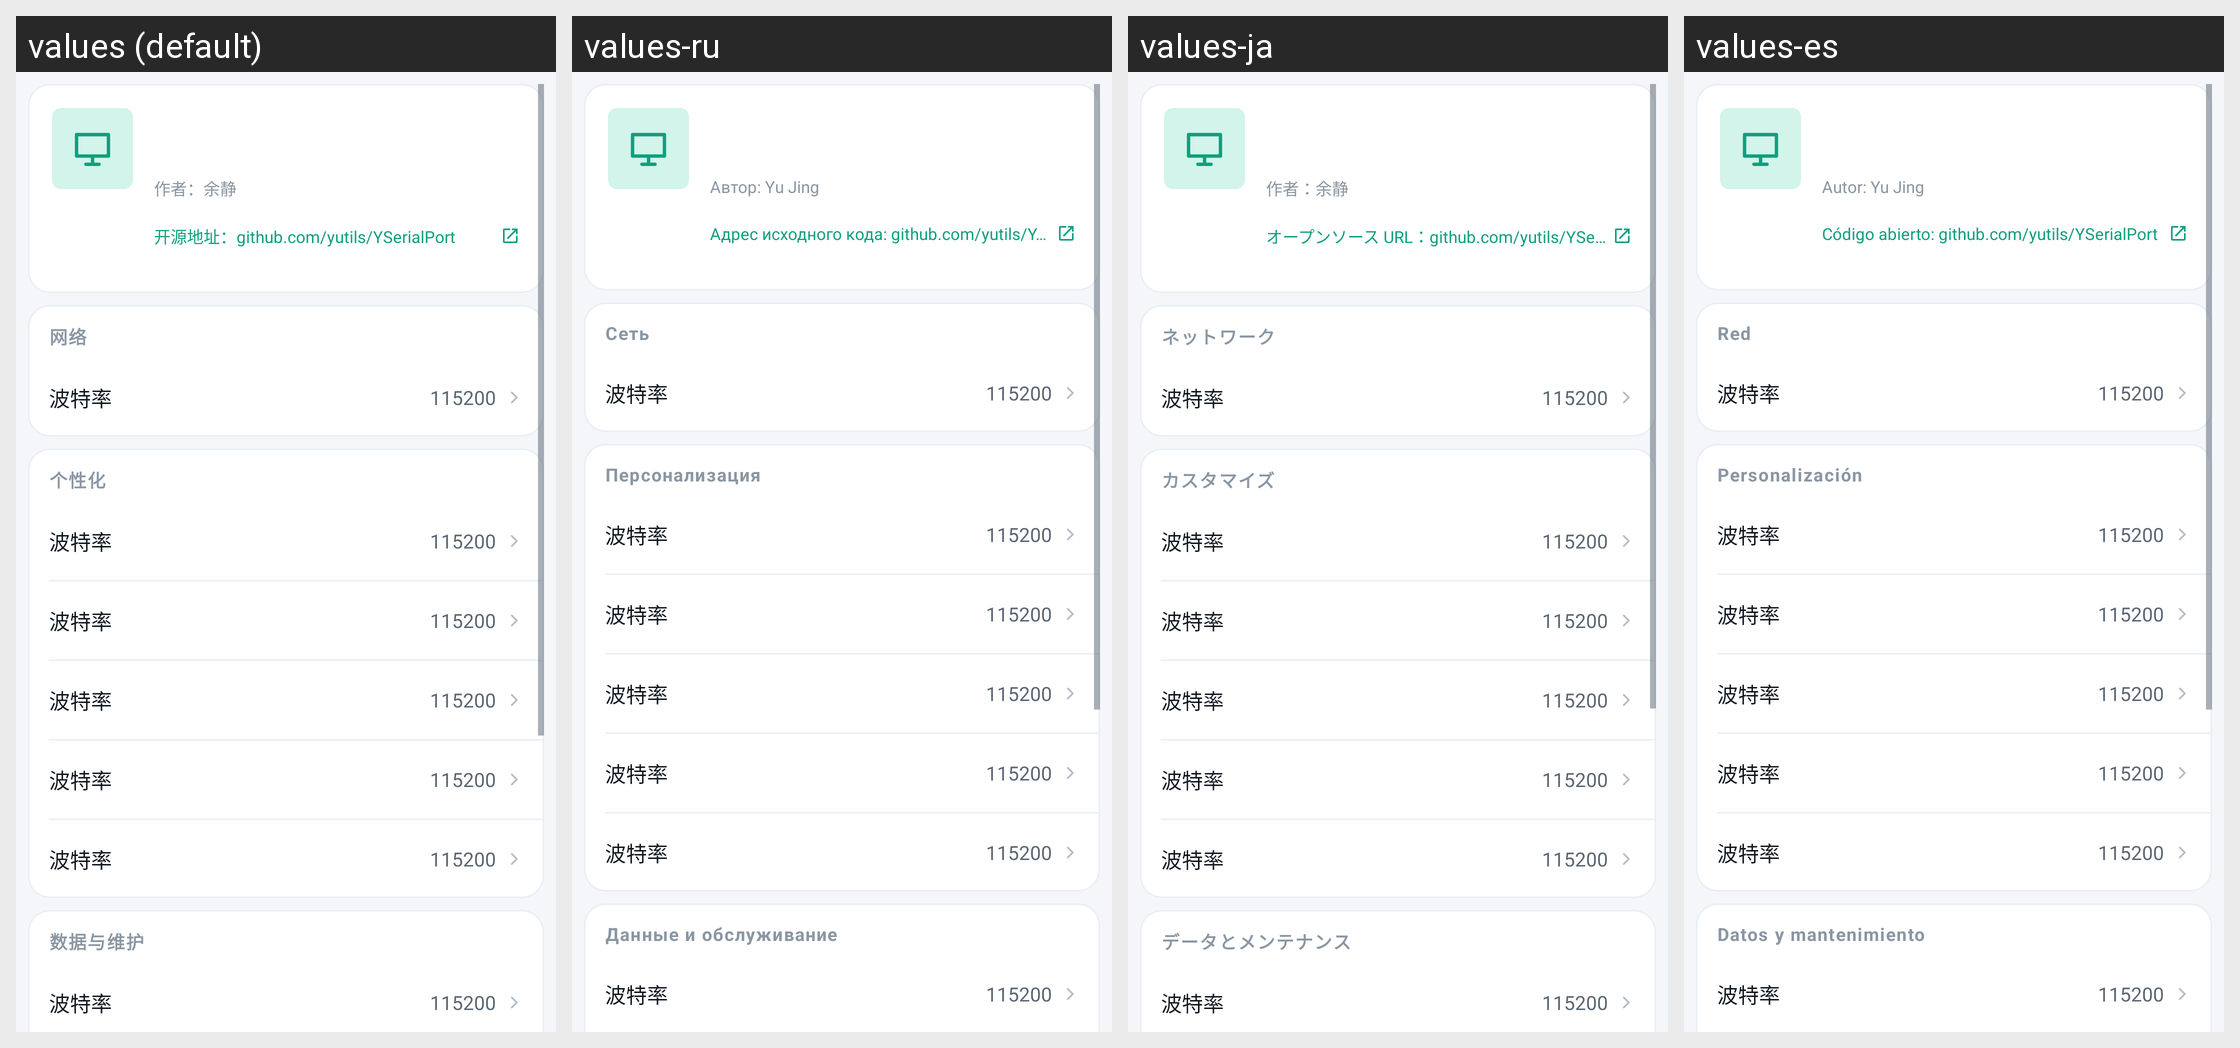

The Android screen above is rendered under several locales of the same app. Produce the string resources it draws, with the default and per-locale values.
Android screen res/layout/fragment_more.xml rendered under 4 locales, left to right: values (default), values-ru, values-ja, values-es. Device: Nexus 5 (rendered at 1080×1920; each locale shown at half size, 540×960, under a caption strip naming it); theme Theme.YSerialPort.
Other locales in the repository, not shown: values-de, values-en, values-fr, values-ko, values-pt, values-zh-rTW.
Strings drawn on this screen, with the default value and each locale's value (text and hints the layout hard-codes, and strings that could not be matched under every locale, appear in the picture but are not listed):

about_author
  values: 作者：余静
  values-ru: Автор: Yu Jing
  values-ja: 作者：余静
  values-es: Autor: Yu Jing

about_source_url
  values: 开源地址：github.com/yutils/YSerialPort
  values-ru: Адрес исходного кода: github.com/yutils/YSerialPort
  values-ja: オープンソース URL：github.com/yutils/YSerialPort
  values-es: Código abierto: github.com/yutils/YSerialPort

more_section_network
  values: 网络
  values-ru: Сеть
  values-ja: ネットワーク
  values-es: Red

more_section_personal
  values: 个性化
  values-ru: Персонализация
  values-ja: カスタマイズ
  values-es: Personalización

more_section_data
  values: 数据与维护
  values-ru: Данные и обслуживание
  values-ja: データとメンテナンス
  values-es: Datos y mantenimiento
